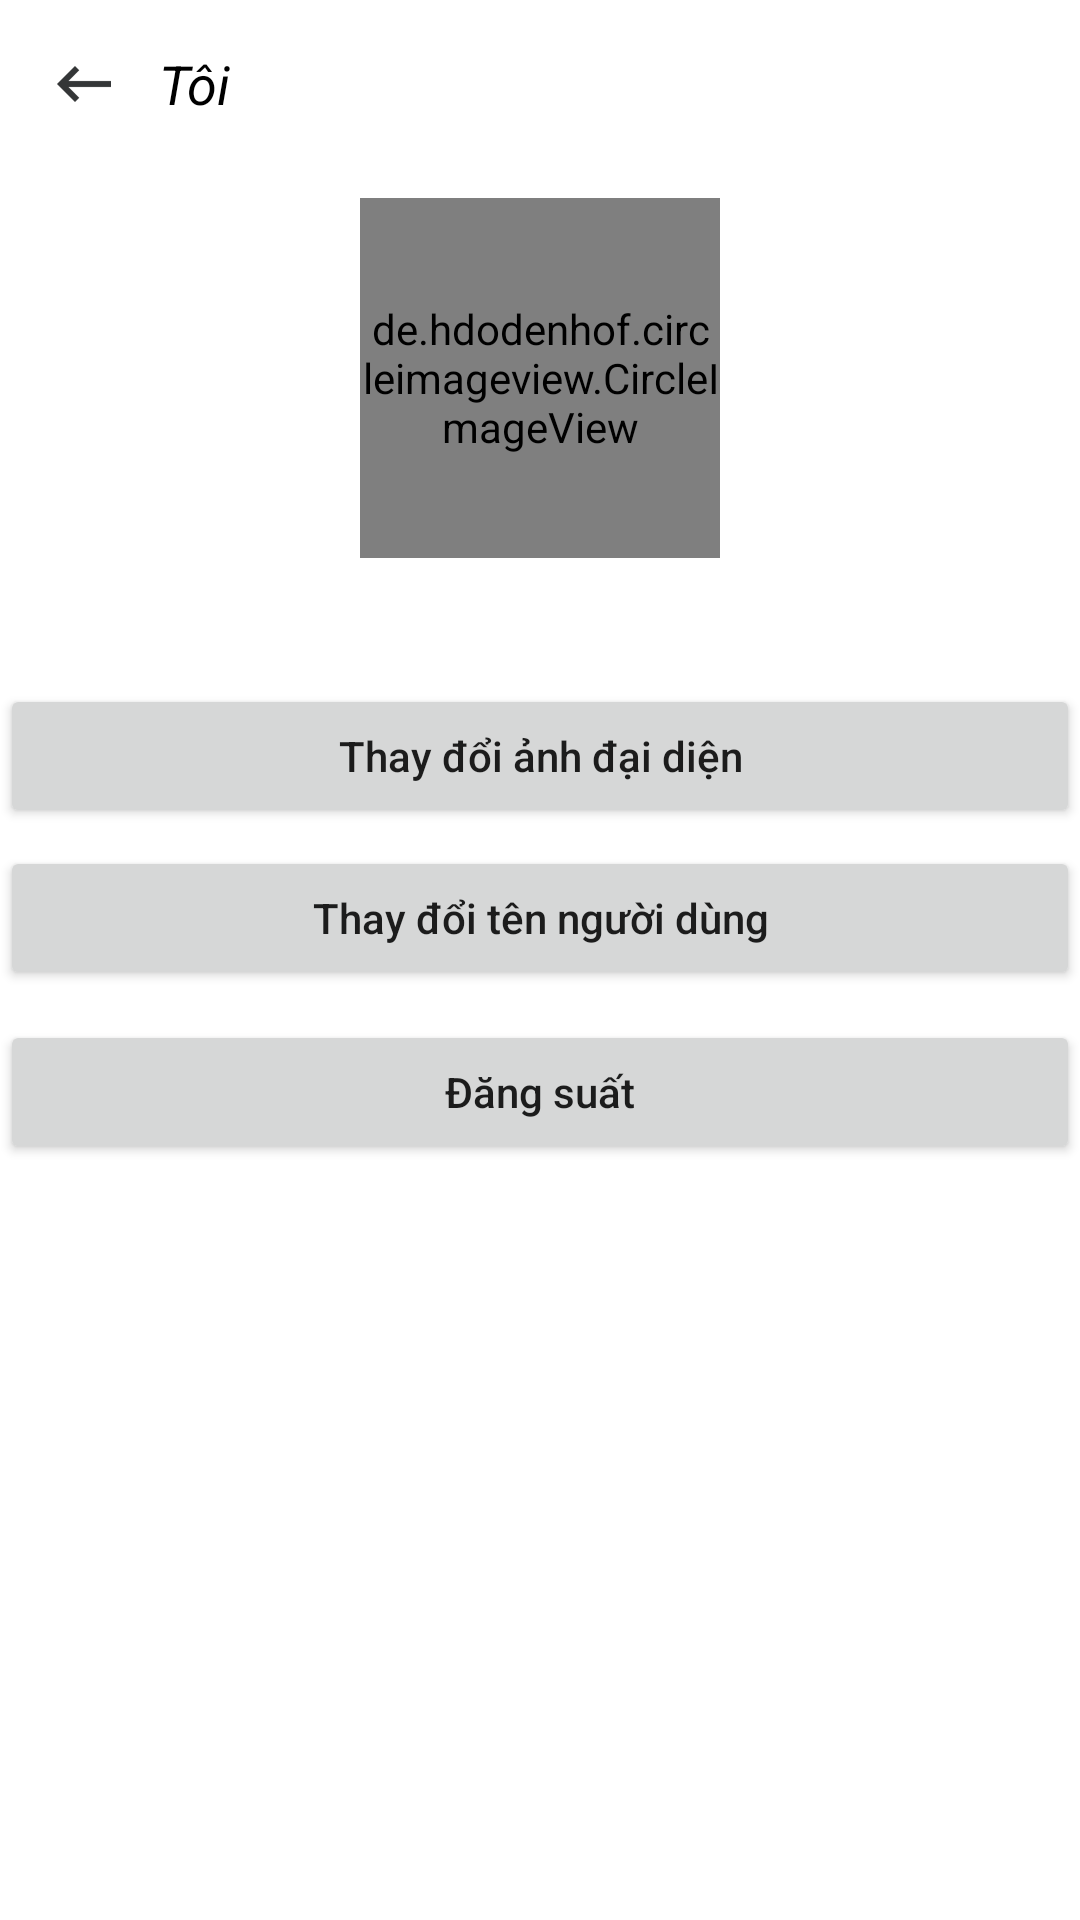

Write the Android layout XML for this screen, with the resource values it uses.
<!-- AndroidManifest.xml: application theme AppTheme -->
<!-- res/layout/layout_profile.xml -->
<?xml version="1.0" encoding="utf-8"?>
<LinearLayout
    xmlns:android="http://schemas.android.com/apk/res/android"
    xmlns:tools="http://schemas.android.com/tools"
    android:layout_width="match_parent"
    android:layout_height="match_parent"
    android:orientation="vertical"
    android:gravity="center_horizontal"
    android:background="#fff">
<android.support.design.widget.AppBarLayout
    android:layout_width="match_parent"
    android:layout_height="wrap_content"
    android:background="#fff"
    android:id="@+id/bar_layout">
    <android.support.v7.widget.Toolbar
        android:layout_width="match_parent"
        android:layout_height="wrap_content">
        <ImageButton
            android:layout_width="wrap_content"
            android:layout_height="wrap_content"
            android:id="@+id/image_back"
            android:layout_marginRight="13dp"
            android:background="@drawable/ic_back"/>
        <TextView
            android:layout_width="wrap_content"
            android:layout_height="wrap_content"
            android:text="Tôi"
            android:textColor="#000"
            android:textStyle="italic"
            android:textSize="18sp"
            />
    </android.support.v7.widget.Toolbar>
</android.support.design.widget.AppBarLayout>

        <de.hdodenhof.circleimageview.CircleImageView
            android:id="@+id/image_user"
            android:layout_width="120dp"
            android:layout_height="120dp"
            android:layout_marginTop="@dimen/space10"
         />


     <TextView
         android:id="@+id/tvName"
         android:layout_width="wrap_content"
         android:layout_height="wrap_content"
         android:layout_below="@+id/image_user"
         android:layout_centerHorizontal="true"
         android:layout_marginTop="10dp"
         android:textSize="20dp"
         android:textStyle="italic"
         android:textColor="#000"

         />
    <Button
        android:layout_width="match_parent"
        android:layout_height="wrap_content"
        android:layout_marginStart="0dp"
        android:layout_marginTop="5dp"
        android:id="@+id/btReplaceProfile"
        android:text="@string/ReplaceProfile"
        android:textAllCaps="false" />
    <Button
        android:id="@+id/btReplaceName"
        android:layout_width="match_parent"
        android:layout_height="wrap_content"
        android:layout_marginTop="6dp"
        android:padding="5dp"
        android:text="Thay đổi tên người dùng"
        android:textAllCaps="false" />

    <Button
        android:id="@+id/btLogout"
        android:layout_width="match_parent"
        android:layout_height="wrap_content"
        android:layout_marginTop="10dp"
        android:text="Đăng suất"
        android:textAllCaps="false" />


</LinearLayout>
<!-- resources referenced by this layout -->
<resources>
  <dimen name="space10">10dp</dimen>
  <!-- drawable ic_back: png bitmap (drawable-hdpi, 207 bytes) -->
  <string name="ReplaceProfile">Thay đổi ảnh đại diện</string>
  <style name="AppTheme" parent="Theme.AppCompat.Light.NoActionBar">
          
          <item name="colorPrimary">@color/colorPrimary</item>
          <item name="colorPrimaryDark">@color/colorPrimaryDark</item>
          <item name="colorAccent">@color/colorAccent</item>
      </style>
  <color name="colorPrimary">#3F51B5</color>
  <color name="colorPrimaryDark">#a6aebc</color>
  <color name="colorAccent">#ffffff</color>
</resources>
